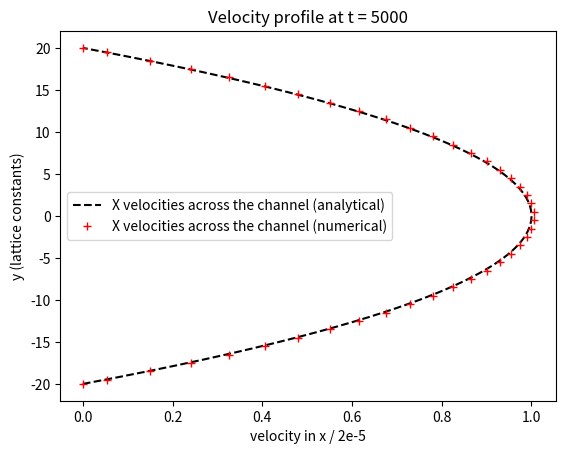

Python code for this plot:

import numpy as np
import matplotlib.pyplot as plt


# The following snippet can be obtained by directly pasting the result of the clipboard after clicking 'Capture velocity profile data' in the index.html

# t = 10
# y = [-20, -19.5, -18.5, -17.5, -16.5, -15.5, -14.5, -13.5, -12.5, -11.5, -10.5, -9.5, -8.5, -7.5, -6.5, -5.5, -4.5, -3.5, -2.5, -1.5, -0.5, 0.5, 1.5, 2.5, 3.5, 4.5, 5.5, 6.5, 7.5, 8.5, 9.5, 10.5, 11.5, 12.5, 13.5, 14.5, 15.5, 16.5, 17.5, 18.5, 19.5, 20]
# u_x = np.array([0, 1.909465062600346e-7, 3.0765830896232747e-7, 3.746973112795146e-7, 4.144673942435604e-7, 4.336316492571167e-7, 4.4502222082273004e-7, 4.485678113625104e-7, 4.513324653125159e-7, 4.5340069226227427e-7, 4.50000000214168e-7, 4.50000000214168e-7, 4.50000000214168e-7, 4.50000000214168e-7, 4.50000000214168e-7, 4.50000000214168e-7, 4.50000000214168e-7, 4.50000000214168e-7, 4.50000000214168e-7, 4.50000000214168e-7, 4.50000000214168e-7, 4.50000000214168e-7, 4.50000000214168e-7, 4.50000000214168e-7, 4.50000000214168e-7, 4.50000000214168e-7, 4.50000000214168e-7, 4.50000000214168e-7, 4.50000000214168e-7, 4.50000000214168e-7, 4.50000000214168e-7, 4.50000000214168e-7, 4.5340069227301226e-7, 4.513324653267371e-7, 4.485678113625104e-7, 4.450222208191739e-7, 4.33631649302972e-7, 4.1446739424709846e-7, 3.746973112619781e-7, 3.076583089834379e-7, 1.909465062740004e-7, 0])

# t = 50
# y = [-20, -19.5, -18.5, -17.5, -16.5, -15.5, -14.5, -13.5, -12.5, -11.5, -10.5, -9.5, -8.5, -7.5, -6.5, -5.5, -4.5, -3.5, -2.5, -1.5, -0.5, 0.5, 1.5, 2.5, 3.5, 4.5, 5.5, 6.5, 7.5, 8.5, 9.5, 10.5, 11.5, 12.5, 13.5, 14.5, 15.5, 16.5, 17.5, 18.5, 19.5, 20]
# u_x = np.array([0, 3.742203212822172e-7, 8.200173013316952e-7, 0.0000011840867643200606, 0.0000014776072607164945, 0.0000017117655121423883, 0.0000018957482876454713, 0.0000020390384439164732, 0.0000021486727995208956, 0.000002232011387816541, 0.0000022940634612566642, 0.0000023400979570019257, 0.0000023734154131257864, 0.0000023975294495050755, 0.000002414456033398526, 0.0000024263837811638396, 0.0000024344471555565087, 0.000002439915447919336, 0.0000024433649753525634, 0.000002445442387187463, 0.00000244638262157586, 0.0000024463826215863733, 0.000002445442387243491, 0.0000024433649753735757, 0.000002439915447919336, 0.000002434447155581035, 0.000002426383781174355, 0.0000024144560334020412, 0.000002397529449529606, 0.0000023734154131503178, 0.0000023400979569844107, 0.0000022940634612251398, 0.0000022320113878025467, 0.000002148672799499895, 0.000002039038443878024, 0.0000018957482876559546, 0.0000017117655121563495, 0.0000014776072606920642, 0.000001184086764327037, 8.200173013072875e-7, 3.7422032132403296e-7, 0])

# t = 400
# y = [-20, -19.5, -18.5, -17.5, -16.5, -15.5, -14.5, -13.5, -12.5, -11.5, -10.5, -9.5, -8.5, -7.5, -6.5, -5.5, -4.5, -3.5, -2.5, -1.5, -0.5, 0.5, 1.5, 2.5, 3.5, 4.5, 5.5, 6.5, 7.5, 8.5, 9.5, 10.5, 11.5, 12.5, 13.5, 14.5, 15.5, 16.5, 17.5, 18.5, 19.5, 20]
# u_x = np.array([0, 8.614997690332093e-7, 0.000002283787013609288, 0.0000036105119272781395, 0.00000484457821793657, 0.000005988886314055428, 0.000007046211391926124, 0.00000801932145630583, 0.000008910801788372879, 0.000009723216988965204, 0.000010458904627237662, 0.0000111201592784009, 0.000011709017726648297, 0.000012227444664836512, 0.000012677129311216116, 0.000013059655265435157, 0.00001337632508917699, 0.000013628300136167197, 0.000013816466029918265, 0.000013941531800615655, 0.000014003945489484924, 0.00001400394548951986, 0.000013941531800636677, 0.000013816466029876334, 0.000013628300136181215, 0.000013376325089204968, 0.000013059655265431642, 0.000012677129311191663, 0.000012227444664840029, 0.00001170901772664129, 0.000011120159278393934, 0.000010458904627241159, 0.000009723216989000202, 0.00000891080178839384, 0.000008019321456354784, 0.000007046211391985576, 0.0000059888863141359, 0.000004844578218024021, 0.0000036105119273376084, 0.0000022837870136897434, 8.614997690786902e-7, 0])

# t = 1500
# y = [-20, -19.5, -18.5, -17.5, -16.5, -15.5, -14.5, -13.5, -12.5, -11.5, -10.5, -9.5, -8.5, -7.5, -6.5, -5.5, -4.5, -3.5, -2.5, -1.5, -0.5, 0.5, 1.5, 2.5, 3.5, 4.5, 5.5, 6.5, 7.5, 8.5, 9.5, 10.5, 11.5, 12.5, 13.5, 14.5, 15.5, 16.5, 17.5, 18.5, 19.5, 20]
# u_x = np.array([0, 0.0000010918766847165562, 0.00000297560462311473, 0.000004759483002013086, 0.000006443611239494098, 0.000008028087212835762, 0.000009513006655076963, 0.00001089846256428283, 0.000012184544630462171, 0.000013371338682131193, 0.000014458926157082342, 0.00001544738360050691, 0.000016336782192515224, 0.000017127187309392864, 0.00001781865812054115, 0.00001841124722338485, 0.00001890500031910986, 0.000019299955931009225, 0.000019596145166384376, 0.000019793591525525375, 0.000019892310755961683, 0.000019892310755940768, 0.000019793591525525375, 0.000019596145166366958, 0.000019299955930981246, 0.0000189050003191484, 0.000018411247223409354, 0.000017818658120506196, 0.000017127187309354456, 0.00001633678219245927, 0.000015447383600503402, 0.000014458926157089346, 0.000013371338682103207, 0.000012184544630416662, 0.000010898462564310805, 0.000009513006655038527, 0.000008028087212814756, 0.000006443611239455612, 0.000004759483001988613, 0.000002975604623128718, 0.000001091876684695566, 0])

t = 5000
y = [-20, -19.5, -18.5, -17.5, -16.5, -15.5, -14.5, -13.5, -12.5, -11.5, -10.5, -9.5, -8.5, -7.5, -6.5, -5.5, -4.5, -3.5, -2.5, -1.5, -0.5, 0.5, 1.5, 2.5, 3.5, 4.5, 5.5, 6.5, 7.5, 8.5, 9.5, 10.5, 11.5, 12.5, 13.5, 14.5, 15.5, 16.5, 17.5, 18.5, 19.5, 20]
u_x = np.array([0, 0.0000010999998260825455, 0.0000029999994777095284, 0.000004799999132613537, 0.00000649999879286906, 0.000008099998460512196, 0.000009599998137781844, 0.000010999997826430682, 0.000012299997528498299, 0.000013499997245849339, 0.000014599996980138393, 0.0000155999967330553, 0.00001649999650607982, 0.000017299996300691817, 0.000017999996118126073, 0.00001859999595949522, 0.00001909999582579623, 0.000019499995717798656, 0.000019799995636188313, 0.000019999995581556343, 0.000020099995554084668, 0.00002009999555409862, 0.000019999995581552843, 0.000019799995636188313, 0.000019499995717784616, 0.00001909999582577868, 0.000018599995959474197, 0.00001799999611811909, 0.00001729999630063934, 0.00001649999650606588, 0.000015599996733030836, 0.000014599996980096458, 0.000013499997245782845, 0.000012299997528431856, 0.00001099999782635724, 0.000009599998137708357, 0.0000080999984604877, 0.0000064999987928235925, 0.000004799999132578534, 0.0000029999994777165223, 0.0000010999998260300702, 0])

# - End of pasted snippets -


# Compute analytical results in discrete steps
y_lin = np.linspace(y[0], y[len(y) - 1], len(y) * 10)
a_u_x = 2e-5 - 5e-8 * y_lin ** 2

# Plot data
plt.figure('t = ' + str(t))
plt.plot(a_u_x / 2e-5, y_lin, 'k--', label='X velocities across the channel (analytical)')
plt.plot(u_x / 2e-5, y, 'r+', label='X velocities across the channel (numerical)')
plt.title('Velocity profile at t = ' + str(t))
plt.legend()
plt.ylabel('y (lattice constants)')
plt.xlabel('velocity in x / 2e-5')

plt.show()
